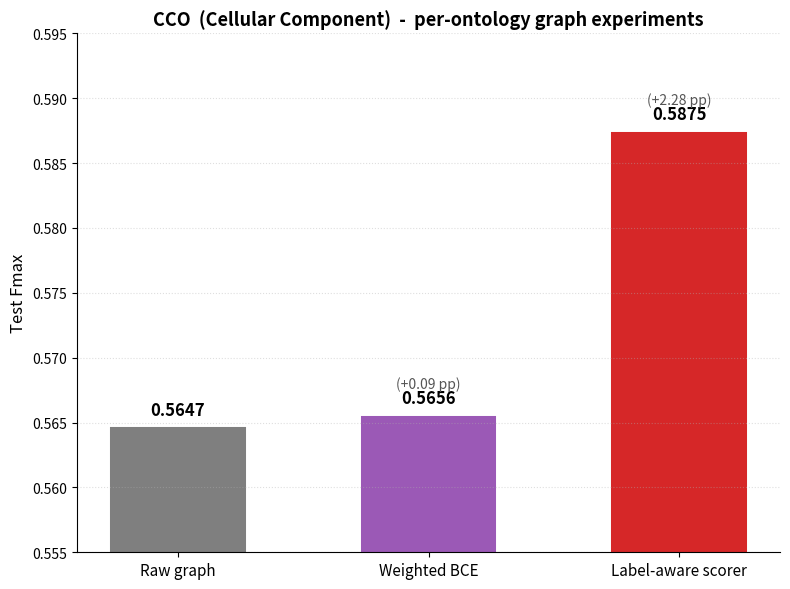
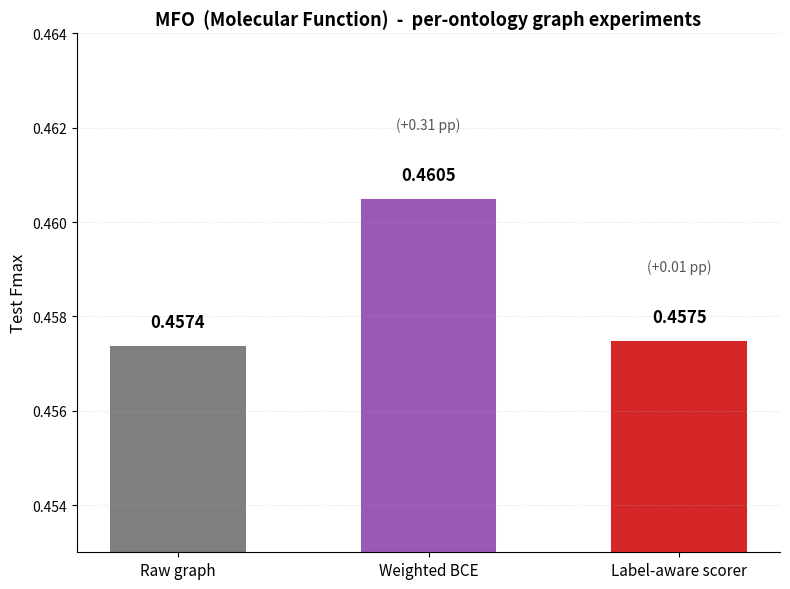
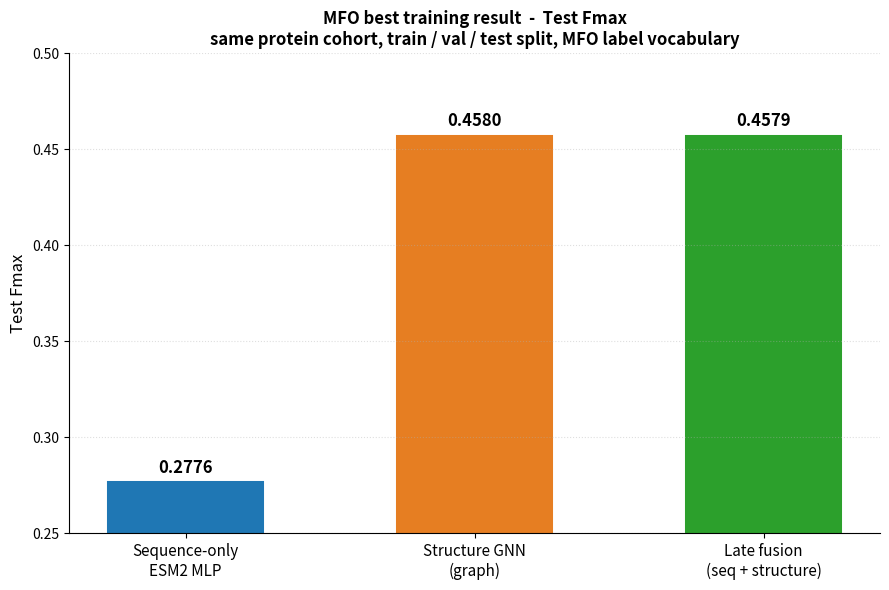
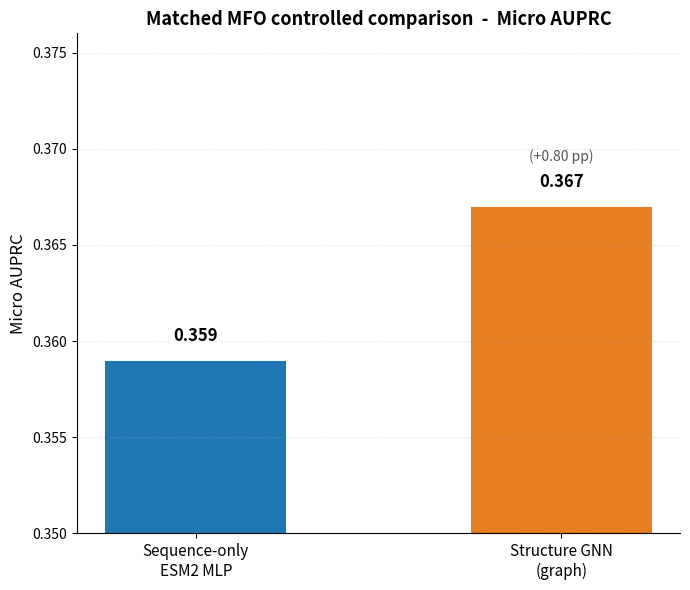

Recreate these plots in Python, in order.
#!/usr/bin/env python3
"""Render presentation-ready training result figures, in English.

One figure per data point cited in the script - no interpretive text on the
figures themselves; just clean axes, bar values, and deltas.

Outputs:
  figures/result_cco_per_ontology.png        (CCO graph experiments)
  figures/result_mfo_per_ontology.png        (MFO graph experiments)
  figures/result_matched_mfo_fmax.png        (matched MFO controlled Fmax)
  figures/result_matched_mfo_auprc.png       (matched MFO micro AUPRC)
"""

from __future__ import annotations

from pathlib import Path

import matplotlib.pyplot as plt


COLOR_RAW          = "#7f7f7f"
COLOR_WEIGHTED_BCE = "#9b59b6"
COLOR_LABEL_AWARE  = "#d62728"
COLOR_SEQUENCE     = "#1f77b4"
COLOR_STRUCTURE    = "#e67e22"
COLOR_FUSION       = "#2ca02c"


def _annotate_top(ax, bars, values, *, fmt="{:.4f}", fontsize=12, dy=0.0004):
    for bar, v in zip(bars, values):
        ax.text(
            bar.get_x() + bar.get_width() / 2,
            bar.get_height() + dy,
            fmt.format(v),
            ha="center", va="bottom", fontsize=fontsize, fontweight="bold",
        )


def _annotate_delta(ax, bars, values, baseline_index, *, fontsize=10, dy=0.0004):
    baseline = values[baseline_index]
    for i, (bar, v) in enumerate(zip(bars, values)):
        if i == baseline_index:
            continue
        delta = (v - baseline) * 100
        ax.text(
            bar.get_x() + bar.get_width() / 2,
            bar.get_height() + dy + 0.0008,
            f"({delta:+.2f} pp)",
            ha="center", va="bottom",
            fontsize=fontsize, color="#555", fontstyle="italic",
        )


def _polish(ax):
    ax.spines[["top", "right"]].set_visible(False)
    ax.grid(axis="y", linestyle=":", alpha=0.4)
    ax.tick_params(axis="x", labelsize=11)
    ax.tick_params(axis="y", labelsize=10)


def make_cco(out_path: Path) -> None:
    labels = ["Raw graph", "Weighted BCE", "Label-aware scorer"]
    values = [0.5647, 0.5656, 0.5875]
    colors = [COLOR_RAW, COLOR_WEIGHTED_BCE, COLOR_LABEL_AWARE]

    fig, ax = plt.subplots(figsize=(8, 6))
    bars = ax.bar(labels, values, color=colors, edgecolor="white", linewidth=1.4, width=0.55)
    ax.set_ylim(0.555, 0.595)
    ax.set_ylabel("Test Fmax", fontsize=12)
    ax.set_title("CCO  (Cellular Component)  -  per-ontology graph experiments",
                 fontsize=13, fontweight="bold")
    _annotate_top(ax, bars, values, dy=0.0006)
    _annotate_delta(ax, bars, values, baseline_index=0, dy=0.0010)
    _polish(ax)
    fig.tight_layout()
    fig.savefig(out_path, dpi=160, bbox_inches="tight", facecolor="white")
    plt.close(fig)
    print(f"Wrote {out_path}")


def make_mfo(out_path: Path) -> None:
    labels = ["Raw graph", "Weighted BCE", "Label-aware scorer"]
    values = [0.4574, 0.4605, 0.4575]
    colors = [COLOR_RAW, COLOR_WEIGHTED_BCE, COLOR_LABEL_AWARE]

    fig, ax = plt.subplots(figsize=(8, 6))
    bars = ax.bar(labels, values, color=colors, edgecolor="white", linewidth=1.4, width=0.55)
    ax.set_ylim(0.453, 0.464)
    ax.set_ylabel("Test Fmax", fontsize=12)
    ax.set_title("MFO  (Molecular Function)  -  per-ontology graph experiments",
                 fontsize=13, fontweight="bold")
    _annotate_top(ax, bars, values, dy=0.0003)
    _annotate_delta(ax, bars, values, baseline_index=0, dy=0.0006)
    _polish(ax)
    fig.tight_layout()
    fig.savefig(out_path, dpi=160, bbox_inches="tight", facecolor="white")
    plt.close(fig)
    print(f"Wrote {out_path}")


def make_matched_mfo_fmax(out_path: Path) -> None:
    labels = ["Sequence-only\nESM2 MLP", "Structure GNN\n(graph)", "Late fusion\n(seq + structure)"]
    values = [0.2776, 0.4580, 0.4579]
    colors = [COLOR_SEQUENCE, COLOR_STRUCTURE, COLOR_FUSION]

    fig, ax = plt.subplots(figsize=(9, 6))
    bars = ax.bar(labels, values, color=colors, edgecolor="white", linewidth=1.4, width=0.55)
    ax.set_ylim(0.25, 0.50)
    ax.set_ylabel("Test Fmax", fontsize=12)
    ax.set_title("MFO best training result  -  Test Fmax\n"
                 "same protein cohort, train / val / test split, MFO label vocabulary",
                 fontsize=12, fontweight="bold")
    _annotate_top(ax, bars, values, dy=0.002)
    _polish(ax)
    fig.tight_layout()
    fig.savefig(out_path, dpi=160, bbox_inches="tight", facecolor="white")
    plt.close(fig)
    print(f"Wrote {out_path}")


def make_matched_mfo_auprc(out_path: Path) -> None:
    labels = ["Sequence-only\nESM2 MLP", "Structure GNN\n(graph)"]
    values = [0.359, 0.367]
    colors = [COLOR_SEQUENCE, COLOR_STRUCTURE]

    fig, ax = plt.subplots(figsize=(7, 6))
    bars = ax.bar(labels, values, color=colors, edgecolor="white", linewidth=1.4, width=0.50)
    ax.set_ylim(0.350, 0.376)
    ax.set_ylabel("Micro AUPRC", fontsize=12)
    ax.set_title("Matched MFO controlled comparison  -  Micro AUPRC",
                 fontsize=13, fontweight="bold")
    _annotate_top(ax, bars, values, fmt="{:.3f}", dy=0.0008)
    _annotate_delta(ax, bars, values, baseline_index=0, dy=0.0014)
    _polish(ax)
    fig.tight_layout()
    fig.savefig(out_path, dpi=160, bbox_inches="tight", facecolor="white")
    plt.close(fig)
    print(f"Wrote {out_path}")


if __name__ == "__main__":
    out_dir = Path("figures")
    out_dir.mkdir(parents=True, exist_ok=True)
    make_cco(out_dir / "result_cco_per_ontology.png")
    make_mfo(out_dir / "result_mfo_per_ontology.png")
    make_matched_mfo_fmax(out_dir / "result_matched_mfo_fmax.png")
    make_matched_mfo_auprc(out_dir / "result_matched_mfo_auprc.png")
